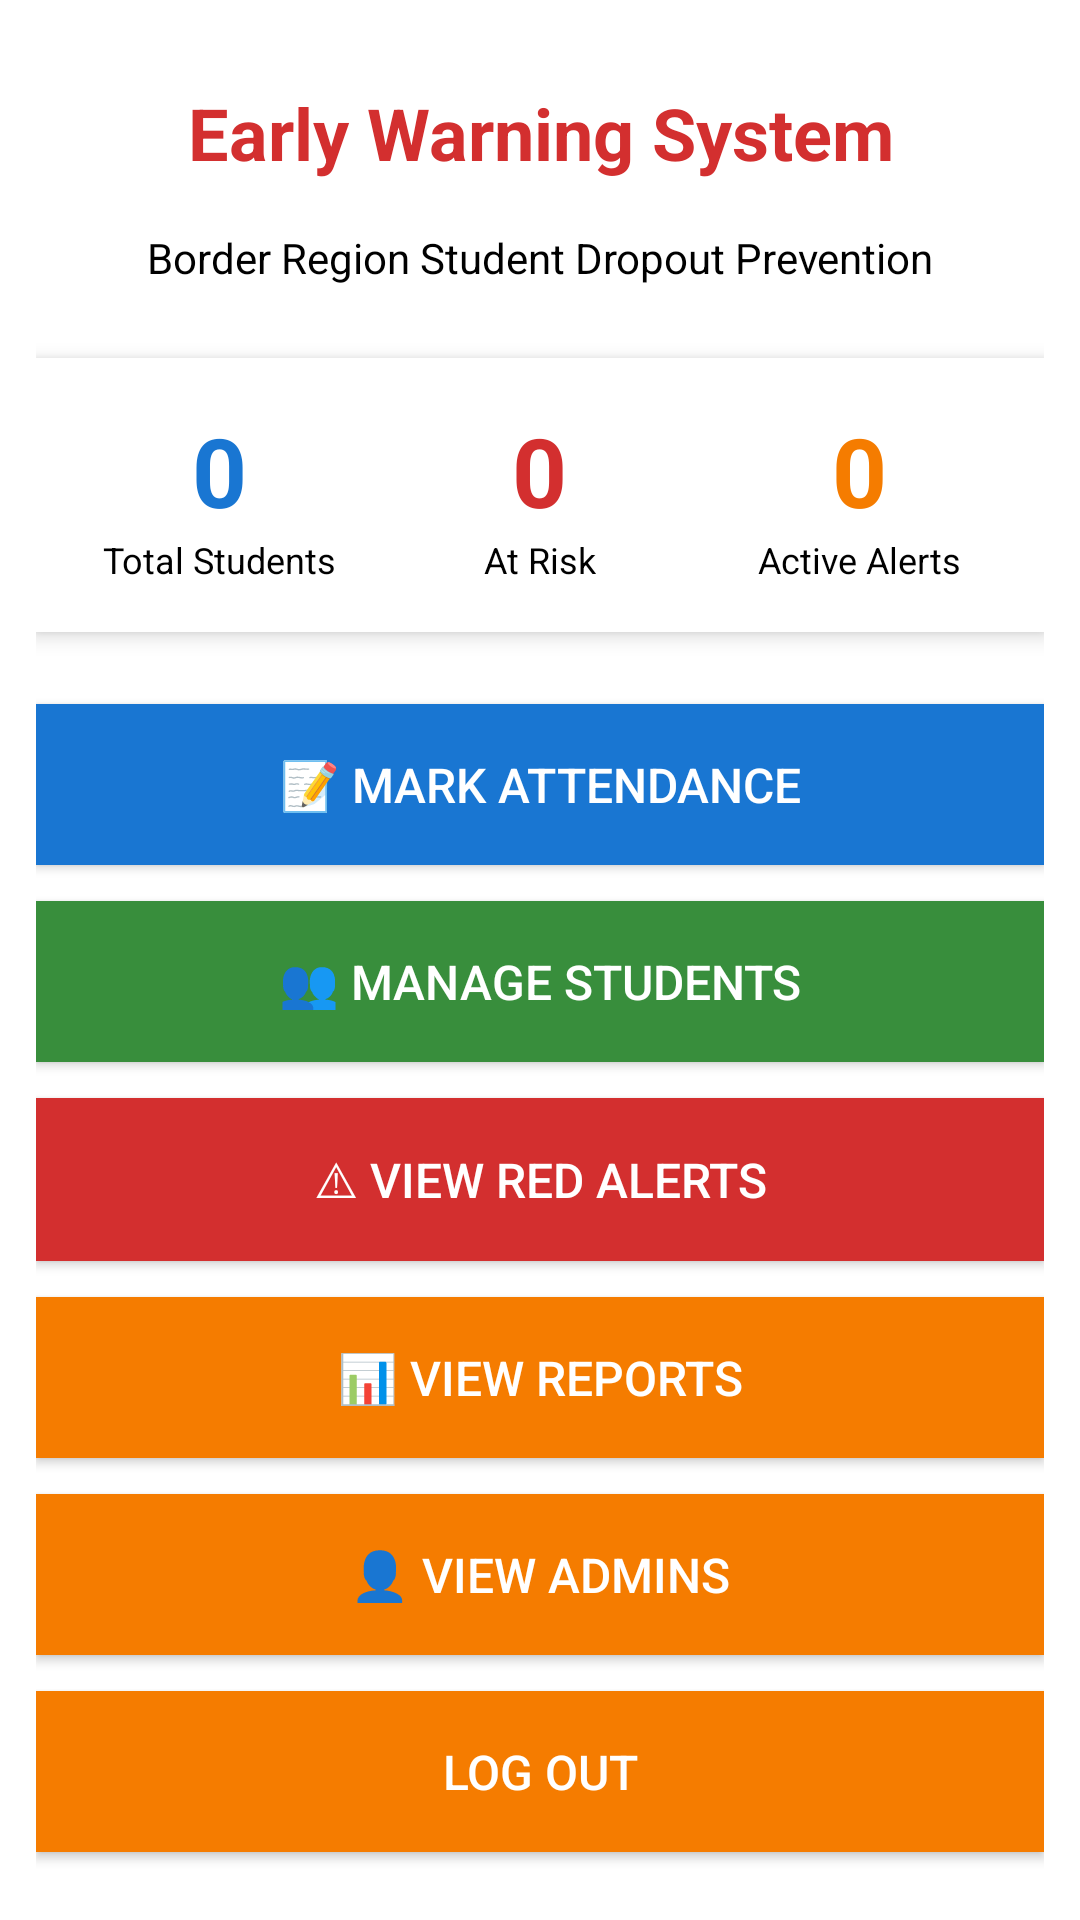

Reconstruct the res/layout file that produces this screen, plus the resources it refers to.
<!-- AndroidManifest.xml: application theme Theme.EarlyWarningSystem -->
<!-- res/layout/activity_dashboard.xml -->
<?xml version="1.0" encoding="utf-8"?>
<LinearLayout xmlns:android="http://schemas.android.com/apk/res/android"
    xmlns:app="http://schemas.android.com/apk/res-auto"
    xmlns:tools="http://schemas.android.com/tools"
    android:layout_width="match_parent"
    android:layout_height="match_parent"
    android:orientation="vertical"
    android:background="@color/white"
    android:padding="12dp"
    tools:context=".Dashboard">

    <TextView
        android:layout_width="match_parent"
        android:layout_height="wrap_content"
        android:text="Early Warning System"
        android:textSize="24sp"
        android:textStyle="bold"
        android:gravity="center"
        android:padding="16dp"
        android:textColor="#D32F2F" />

    <TextView
        android:layout_width="match_parent"
        android:layout_height="wrap_content"
        android:text="Border Region Student Dropout Prevention"
        android:textSize="14sp"
        android:gravity="center"
        android:paddingBottom="24dp"
        android:textColor="#000000" />

    
    <LinearLayout
        android:layout_width="match_parent"
        android:layout_height="wrap_content"
        android:orientation="horizontal"
        android:weightSum="3"
        android:padding="8dp"
        android:background="#FFFFFF"
        android:elevation="4dp">

        <LinearLayout
            android:layout_width="0dp"
            android:layout_height="wrap_content"
            android:layout_weight="1"
            android:orientation="vertical"
            android:gravity="center"
            android:padding="8dp">

            <TextView
                android:id="@+id/tvTotalStudents"
                android:layout_width="wrap_content"
                android:layout_height="wrap_content"
                android:text="0"
                android:textColor="#1976D2"
                android:textSize="32sp"
                android:textStyle="bold" />

            <TextView
                android:layout_width="wrap_content"
                android:layout_height="wrap_content"
                android:text="Total Students"
                android:textSize="12sp"
                android:textColor="#000000" />
        </LinearLayout>

        <LinearLayout
            android:layout_width="0dp"
            android:layout_height="wrap_content"
            android:layout_weight="1"
            android:orientation="vertical"
            android:gravity="center"
            android:padding="8dp">

            <TextView
                android:id="@+id/tvAtRiskStudents"
                android:layout_width="wrap_content"
                android:layout_height="wrap_content"
                android:text="0"
                android:textSize="32sp"
                android:textStyle="bold"
                android:textColor="#D32F2F" />

            <TextView
                android:layout_width="wrap_content"
                android:layout_height="wrap_content"
                android:text="At Risk"
                android:textSize="12sp"
                android:textColor="#000000" />
        </LinearLayout>

        <LinearLayout
            android:layout_width="0dp"
            android:layout_height="wrap_content"
            android:layout_weight="1"
            android:orientation="vertical"
            android:gravity="center"
            android:padding="8dp">

            <TextView
                android:id="@+id/tvActiveAlerts"
                android:layout_width="wrap_content"
                android:layout_height="wrap_content"
                android:text="0"
                android:textSize="32sp"
                android:textStyle="bold"
                android:textColor="#F57C00" />

            <TextView
                android:layout_width="wrap_content"
                android:layout_height="wrap_content"
                android:text="Active Alerts"
                android:textSize="12sp"
                android:textColor="#000000" />
        </LinearLayout>
    </LinearLayout>

    
    <Button
        android:id="@+id/btnMarkAttendance"
        android:layout_width="match_parent"
        android:layout_height="wrap_content"
        android:text="📝 Mark Attendance"
        android:textSize="16sp"
        android:padding="16dp"
        android:layout_marginTop="24dp"
        android:background="#1976D2"
        android:textColor="#FFFFFF" />

    <Button
        android:id="@+id/btnManageStudents"
        android:layout_width="match_parent"
        android:layout_height="wrap_content"
        android:text="👥 Manage Students"
        android:textSize="16sp"
        android:padding="16dp"
        android:layout_marginTop="12dp"
        android:background="#388E3C"
        android:textColor="#FFFFFF" />

    <Button
        android:id="@+id/btnViewAlerts"
        android:layout_width="match_parent"
        android:layout_height="wrap_content"
        android:text="⚠ View Red Alerts"
        android:textSize="16sp"
        android:padding="16dp"
        android:layout_marginTop="12dp"
        android:background="#D32F2F"
        android:textColor="#FFFFFF" />

    <Button
        android:id="@+id/btnReports"
        android:layout_width="match_parent"
        android:layout_height="wrap_content"
        android:text="📊 View Reports"
        android:textSize="16sp"
        android:padding="16dp"
        android:layout_marginTop="12dp"
        android:background="#F57C00"
        android:textColor="#FFFFFF" />
    <Button
        android:id="@+id/btnAdmins"
        android:layout_width="match_parent"
        android:layout_height="wrap_content"
        android:text="👤 View Admins"
        android:textSize="16sp"
        android:padding="16dp"
        android:layout_marginTop="12dp"
        android:background="#F57C00"
        android:textColor="#FFFFFF" />
    <Button
        android:id="@+id/btnLogout"
        android:layout_width="match_parent"
        android:layout_height="wrap_content"
        android:text="Log out"
        android:textSize="16sp"
        android:padding="16dp"
        android:layout_marginTop="12dp"
        android:background="#F57C00"
        android:textColor="#FFFFFF" />

</LinearLayout>
<!-- resources referenced by this layout -->
<resources>
  <style name="Theme.EarlyWarningSystem" parent="Base.Theme.EarlyWarningSystem" />
  <style name="Base.Theme.EarlyWarningSystem" parent="Theme.Material3.DayNight.NoActionBar">
          
          
      </style>
  <!-- not gathered from this repository: default colours our renderer supplied (Android Studio template values) -->
  <color name="white">#FFFFFFFF</color>
</resources>
